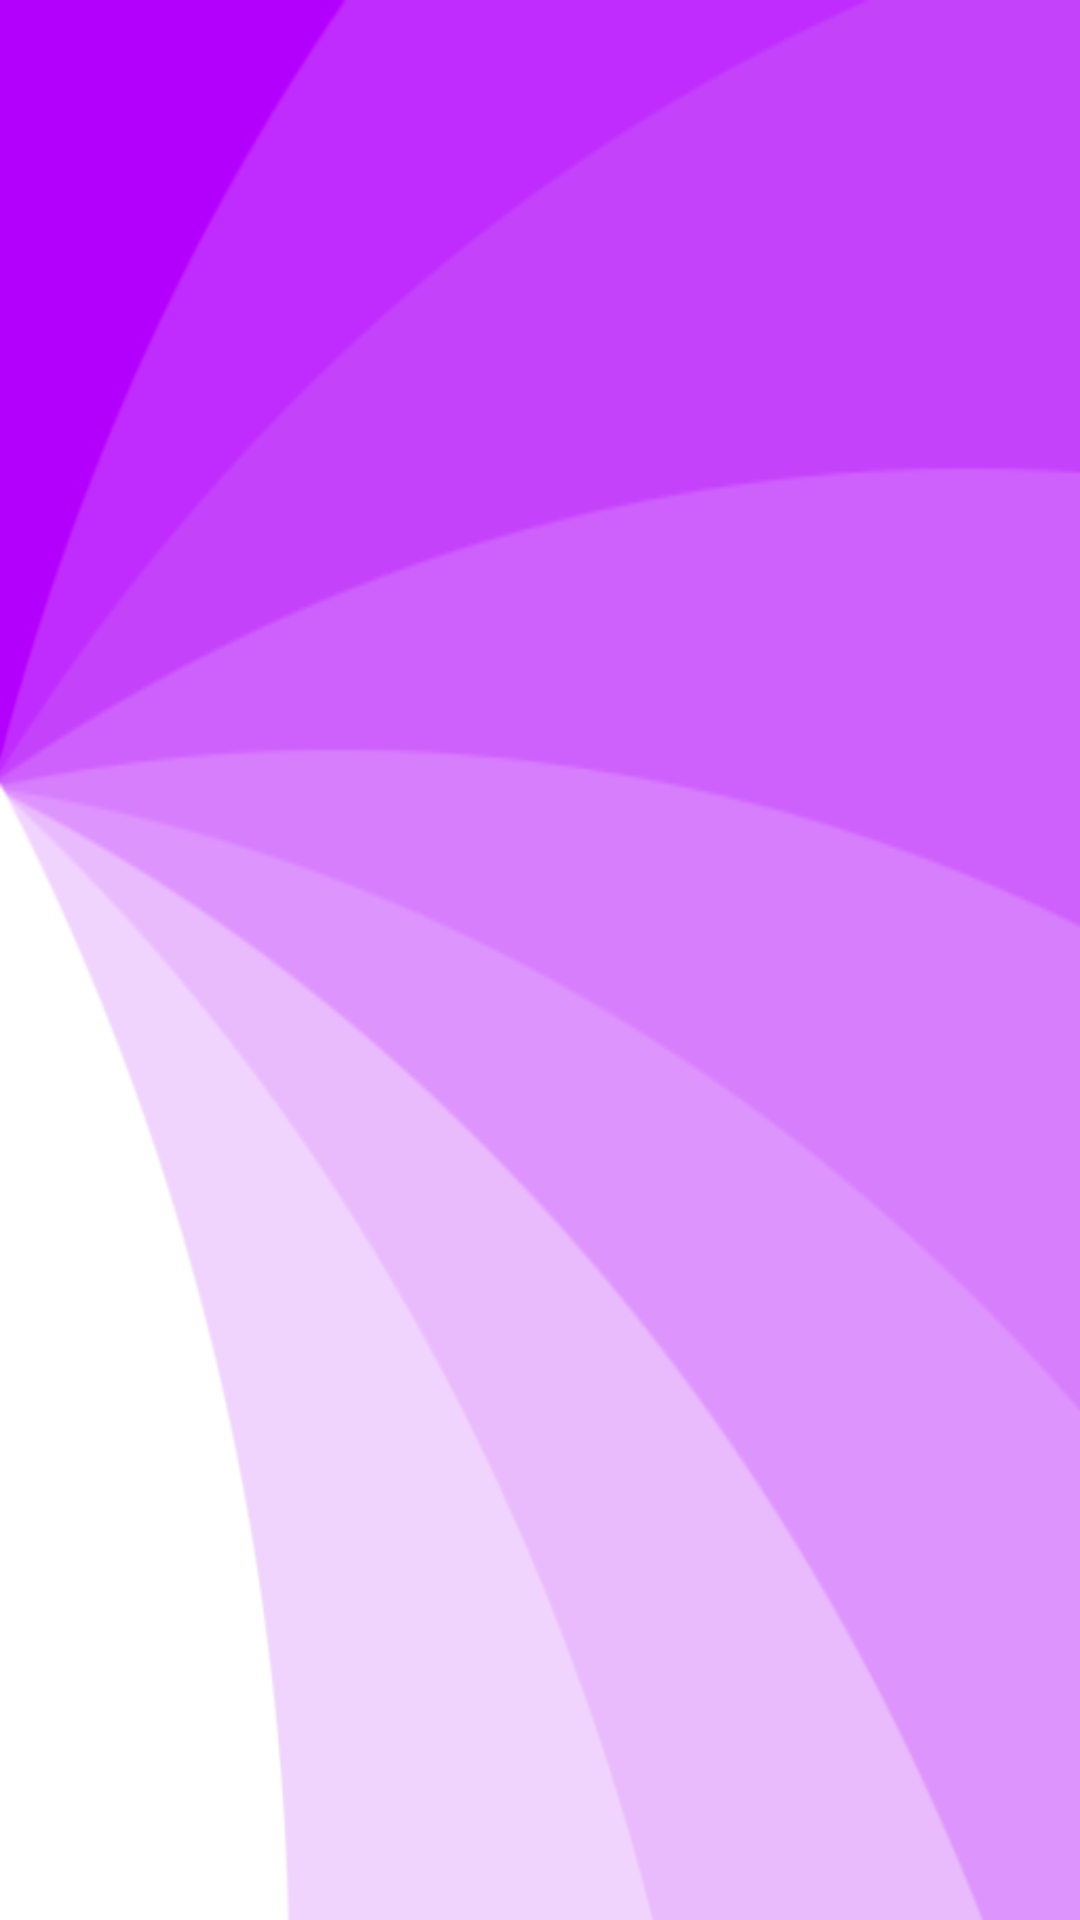

Layout XML and referenced resources for this Android screen:
<!-- AndroidManifest.xml: activity theme TranslucentTheme -->
<!-- res/layout/activity_main.xml -->
<?xml version="1.0" encoding="utf-8"?>
<androidx.constraintlayout.widget.ConstraintLayout xmlns:android="http://schemas.android.com/apk/res/android"
    xmlns:app="http://schemas.android.com/apk/res-auto"
    xmlns:tools="http://schemas.android.com/tools"
    android:layout_width="match_parent"
    android:layout_height="match_parent"
    tools:context=".MainActivity">

    <androidx.viewpager2.widget.ViewPager2
        android:id="@+id/viewPager"
        android:layout_width="match_parent"
        android:layout_height="match_parent"
        android:orientation="horizontal"
        android:background="@drawable/background"
        app:layout_constraintBottom_toBottomOf="parent"
        app:layout_constraintLeft_toLeftOf="parent"
        app:layout_constraintRight_toRightOf="parent"
        app:layout_constraintTop_toTopOf="parent" />

</androidx.constraintlayout.widget.ConstraintLayout>
<!-- resources referenced by this layout -->
<resources>
  <!-- drawable background: png bitmap (drawable-v24, 14416 bytes) -->
  <style name="TranslucentTheme" parent="Theme.AppCompat.Light.NoActionBar">
          <item name="colorPrimary">@color/colorPrimary</item>
          <item name="colorPrimaryDark">@color/colorPrimaryDark</item>
          <item name="colorAccent">@color/colorAccent</item>
          <item name="android:windowTranslucentStatus">false</item>
          <item name="android:windowTranslucentNavigation">true</item>
          
          <item name="android:statusBarColor">@android:color/transparent</item>
      </style>
  <!-- not gathered from this repository: default colours our renderer supplied (Android Studio template values) -->
  <color name="colorPrimary">#FF6200EE</color>
  <color name="colorPrimaryDark">#FF3700B3</color>
  <color name="colorAccent">#FF03DAC5</color>
</resources>
